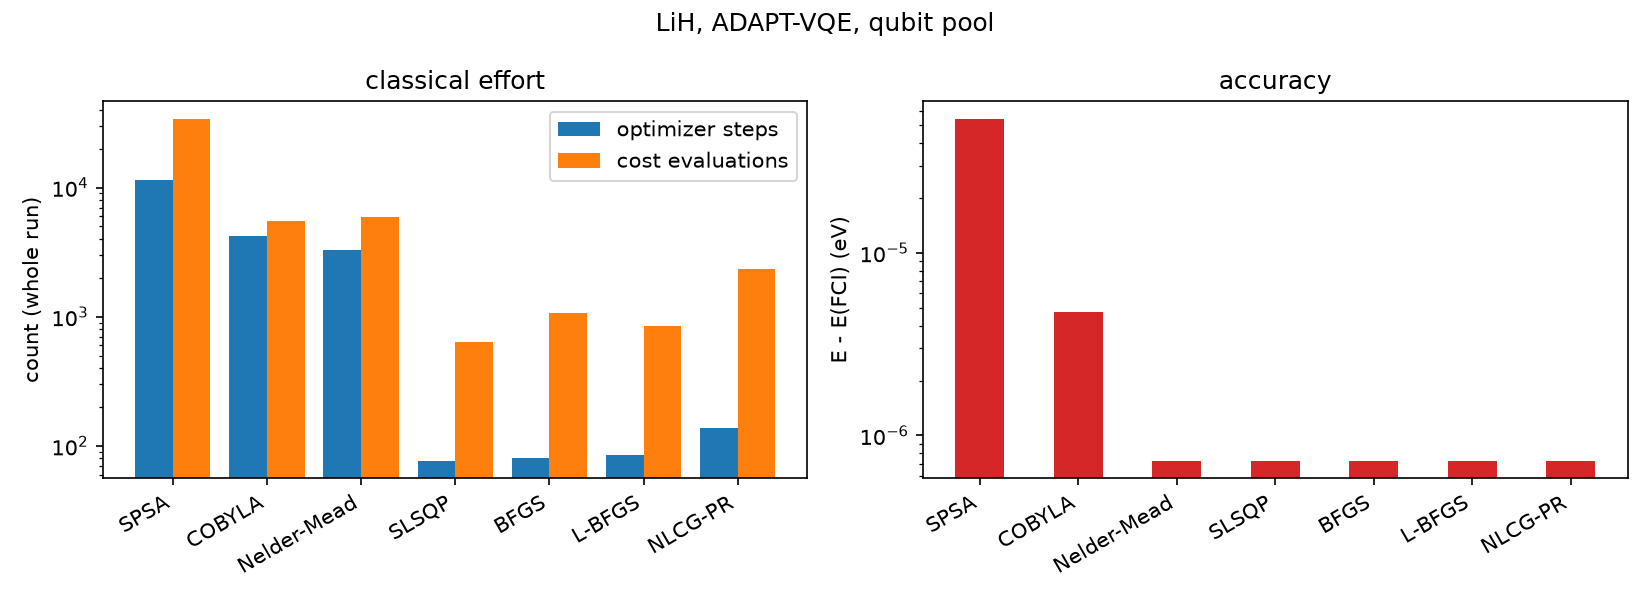

The file beside this chart, header and first rows:
optimizer, optimizer_steps, cost_evaluations, num_operators, energy_eV, max_gradient, adapt_converged, inner_failures, cnot_count, seconds, error_eV
SPSA, 11377, 34143, 12, -163, 0.001518, False, 11, 66, 2.351, 5.442111111619852e-05
COBYLA, 4247, 5470, 12, -163, 9.340020432319074e-05, True, 4, 66, 2.582, 4.763108393035509e-06
Nelder-Mead, 3270, 5935, 10, -163, 2.8407248303746746e-05, True, 0, 60, 0.4682, 7.221354962894111e-07
SLSQP, 76, 632, 10, -163, 2.8774125254260596e-05, True, 0, 60, 0.1254, 7.221391626899276e-07
BFGS, 80, 1066, 10, -163, 2.807620954659029e-05, True, 0, 60, 0.1717, 7.221609905627702e-07
L-BFGS, 85, 844, 10, -163, 2.9166846944733704e-05, True, 0, 60, 0.1413, 7.222656108751835e-07
NLCG-PR, 137, 2339, 10, -163, 2.88380405333577e-05, True, 0, 60, 0.258, 7.223957823043747e-07
